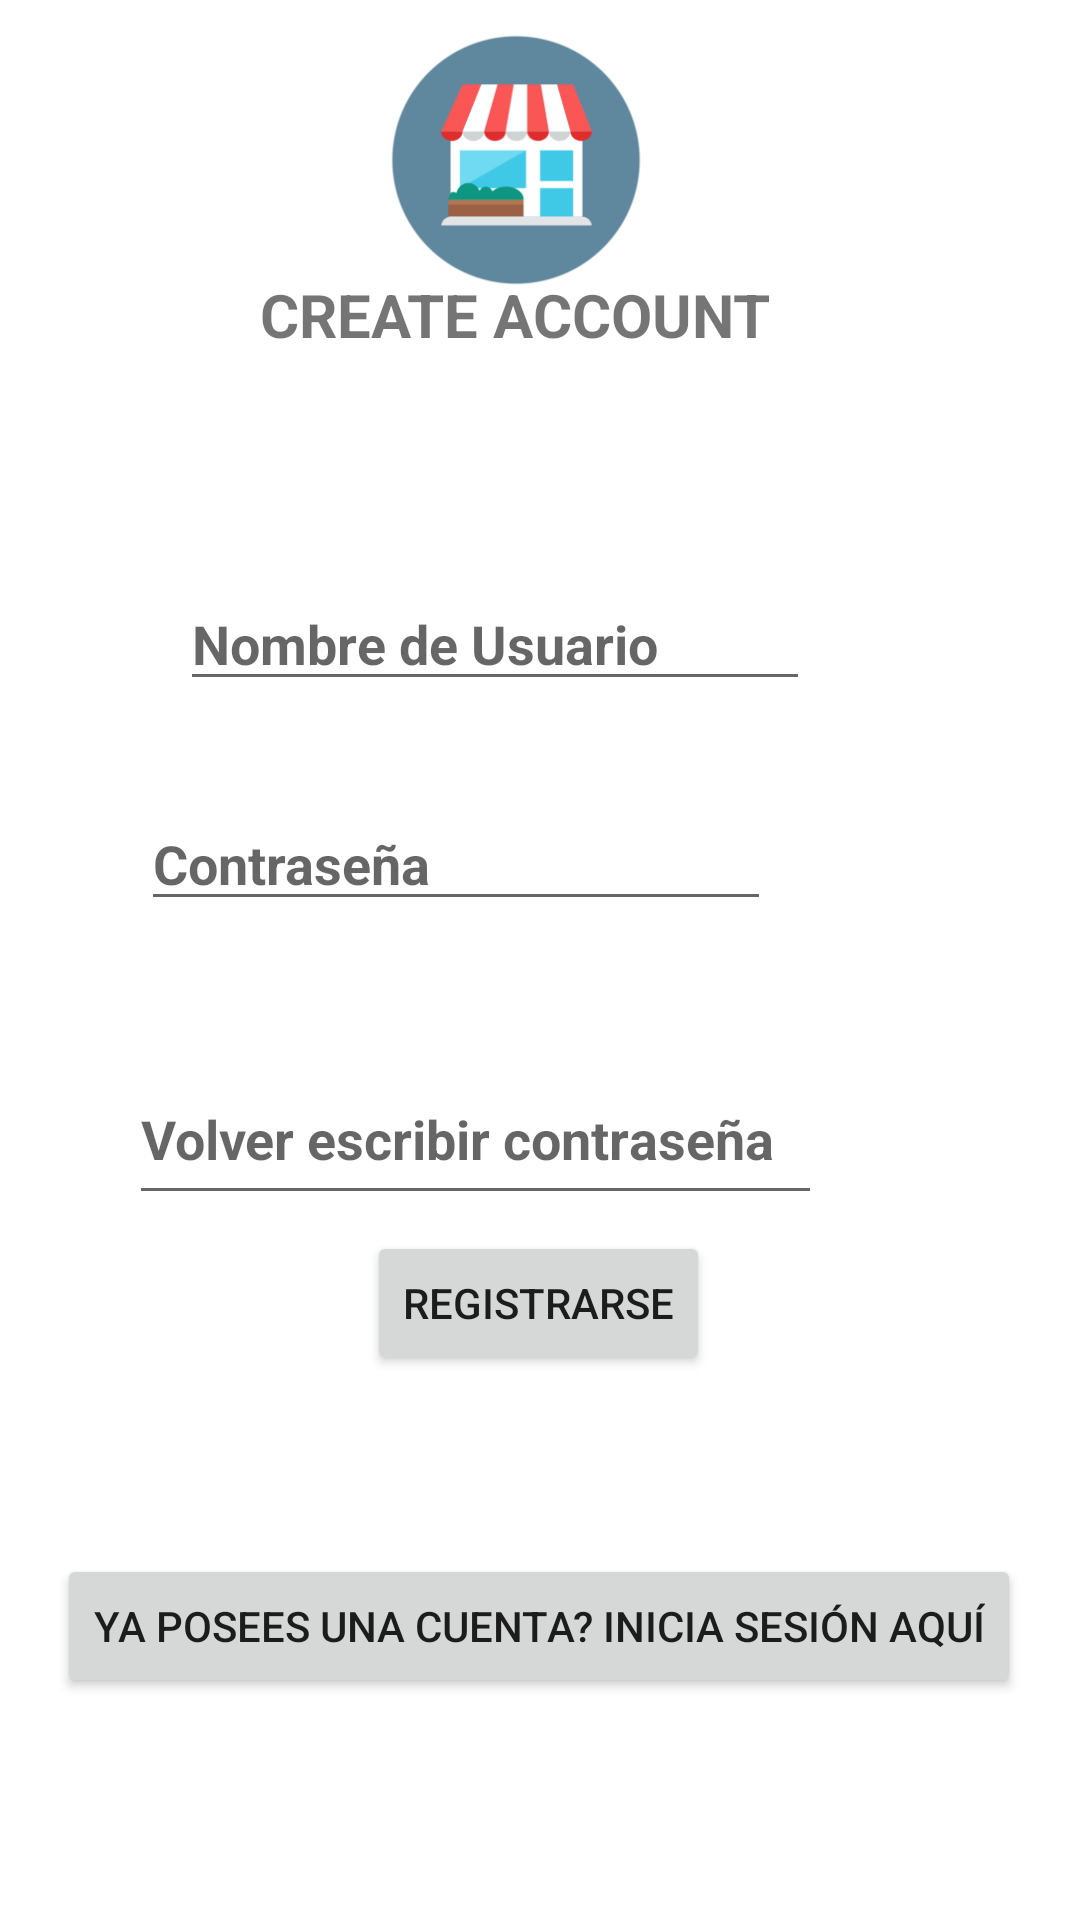

The Android layout XML behind this screen, and the referenced resources:
<!-- AndroidManifest.xml: application theme Theme.APP_MANGOSV1 -->
<!-- res/layout/activity_registro.xml -->
<?xml version="1.0" encoding="utf-8"?>
<androidx.constraintlayout.widget.ConstraintLayout xmlns:android="http://schemas.android.com/apk/res/android"
    xmlns:app="http://schemas.android.com/apk/res-auto"
    xmlns:tools="http://schemas.android.com/tools"
    android:layout_width="match_parent"
    android:layout_height="match_parent"
    tools:context=".Registro">


    <EditText
        android:id="@+id/username"
        android:layout_width="wrap_content"
        android:layout_height="wrap_content"
        android:layout_marginStart="60dp"
        android:layout_marginBottom="32dp"
        android:ems="10"
        android:hint="Nombre de Usuario"
        android:inputType="textPersonName"
        android:textStyle="bold"
        app:layout_constraintBottom_toTopOf="@+id/password"
        app:layout_constraintStart_toStartOf="parent" />

    <EditText
        android:id="@+id/password"
        android:layout_width="wrap_content"
        android:layout_height="wrap_content"
        android:layout_marginBottom="44dp"
        android:ems="10"
        android:hint="Contraseña"
        android:inputType="textPersonName"
        android:textStyle="bold"
        app:layout_constraintBottom_toTopOf="@+id/repassword"
        app:layout_constraintEnd_toEndOf="parent"
        app:layout_constraintHorizontal_bias="0.313"
        app:layout_constraintStart_toStartOf="parent" />

    <EditText
        android:id="@+id/repassword"
        android:layout_width="231dp"
        android:layout_height="54dp"
        android:ems="10"
        android:hint="Volver escribir contraseña"
        android:inputType="textPersonName"
        android:textStyle="bold"
        app:layout_constraintBottom_toBottomOf="parent"
        app:layout_constraintEnd_toEndOf="parent"
        app:layout_constraintHorizontal_bias="0.333"
        app:layout_constraintStart_toStartOf="parent"
        app:layout_constraintTop_toTopOf="parent"
        app:layout_constraintVertical_bias="0.599" />

    <Button
        android:id="@+id/btn_signup"
        android:layout_width="wrap_content"
        android:layout_height="wrap_content"
        android:text="Registrarse"
        app:layout_constraintBottom_toBottomOf="parent"
        app:layout_constraintEnd_toEndOf="parent"
        app:layout_constraintHorizontal_bias="0.498"
        app:layout_constraintStart_toStartOf="parent"
        app:layout_constraintTop_toTopOf="parent"
        app:layout_constraintVertical_bias="0.693" />

    <Button
        android:id="@+id/btn_signin"
        android:layout_width="wrap_content"
        android:layout_height="wrap_content"
        android:text="Ya posees una cuenta? Inicia sesión aquí"
        app:layout_constraintBottom_toBottomOf="parent"
        app:layout_constraintEnd_toEndOf="parent"
        app:layout_constraintHorizontal_bias="0.494"
        app:layout_constraintStart_toStartOf="parent"
        app:layout_constraintTop_toTopOf="parent"
        app:layout_constraintVertical_bias="0.875" />

    <TextView
        android:id="@+id/textView4"
        android:layout_width="187dp"
        android:layout_height="35dp"
        android:layout_marginTop="48dp"
        android:layout_marginBottom="66dp"
        android:text="CREATE ACCOUNT"
        android:textSize="20sp"
        android:textStyle="bold"
        app:layout_constraintBottom_toTopOf="@+id/username"
        app:layout_constraintEnd_toEndOf="parent"
        app:layout_constraintStart_toStartOf="parent"
        app:layout_constraintTop_toTopOf="parent"
        app:layout_constraintVertical_bias="1.0" />

    <ImageView
        android:id="@+id/imageView9"
        android:layout_width="149dp"
        android:layout_height="107dp"
        app:layout_constraintEnd_toEndOf="parent"
        app:layout_constraintHorizontal_bias="0.461"
        app:layout_constraintStart_toStartOf="parent"
        app:srcCompat="@mipmap/tiendaas_foreground"
        tools:layout_editor_absoluteY="16dp" />

</androidx.constraintlayout.widget.ConstraintLayout>
<!-- resources referenced by this layout -->
<resources>
  <!-- mipmap tiendaas_foreground: png bitmap (mipmap-hdpi, 5393 bytes) -->
  <style name="Theme.APP_MANGOSV1" parent="Theme.MaterialComponents.DayNight.DarkActionBar">
          
          <item name="colorPrimary">#23B996</item>
          <item name="colorPrimaryVariant">@color/purple_700</item>
          <item name="colorOnPrimary">@color/white</item>
          
          <item name="colorSecondary">@color/teal_200</item>
          <item name="colorSecondaryVariant">@color/teal_700</item>
          <item name="colorOnSecondary">@color/black</item>
          
          <item name="android:statusBarColor" tools:targetApi="l">?attr/colorPrimaryVariant</item>
          
      </style>
  <color name="purple_700">#FF3700B3</color>
  <color name="white">#FFFFFFFF</color>
  <color name="teal_200">#FF03DAC5</color>
  <color name="teal_700">#FF018786</color>
  <color name="black">#FF000000</color>
</resources>
